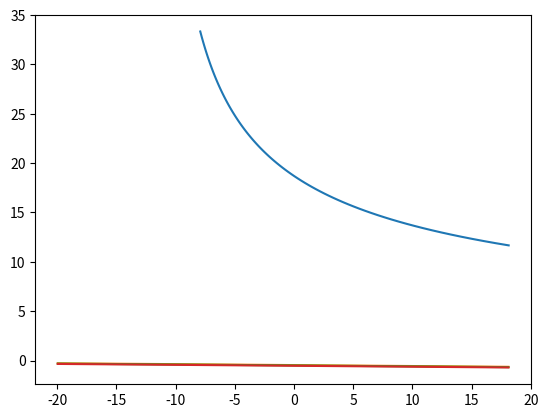

Write the Python code that produced this figure.
import numpy as np
import matplotlib.pyplot as plt
Clalpha = 4.635
Clhalpha = 4.158
W = 200
Cl0 = 0.934
Clh0 = 0
Clmax = 2.4
clhmax = 1.5
Cmac = -0.5
Cd0 = 0.05
piAe = 30
S = 1
Sh = 0.033
c = 0.36
l = 0
lh = 1.5
rho = 1.225
elevator_delta = [-30*np.pi/180,0,30*np.pi/180]
Clhdelta = 0.5
alpha = -20*np.pi/180

Vstall = (W/(0.5*rho*S*Clmax))**0.5
Vmax = 120/3.6
Velocities = np.linspace(Vstall,Vmax,100)
AoA = []
for V in Velocities:
    AoA.append((((W/(0.5*S*rho*V**2))-Cl0)/Clalpha)*180/np.pi)

plt.plot(AoA,Velocities)
plt.grid()
plt.show()
print('minimum angle of attack is' + str(min(AoA)) + 'mamximum angle of attack is' + str(max(AoA)))

for alpha in AoA:
    Cl = alpha*Clalpha + Cl0
    Cd = Cd0 + Cl**2/piAe
    Cn = np.cos(alpha)*Cl + np.sin(alpha)*Cd
    Cm = Cn*l/c + Cmac
    M = 0.5*rho*S*c*Cmac*Vmax**2
    Ftail = M/lh



def get_Cmy(): #pitch moment
    Cl = alpha*Clalpha + Cl0
    Cd = Cd0 + Cl**2/piAe
    Clh = alpha*Clhalpha*(Sh/S) + Clh0*(Sh/S) + delta*Clhdelta*(Sh/S)
    if abs(Cl) < Clmax and abs(Clh) < clhmax:
        Cn = np.cos(alpha)*Cl + np.sin(alpha)*Cd
        Cnh = np.cos(alpha)*Clh
        Cm = Cn*l/c + Cmac
        Cmh = -Cnh*lh/c
        Cmy = Cm + Cmh
        return Cmy




for delta in elevator_delta:
    AoA = []
    CM = []
    alpha = -20*np.pi/180
    while alpha < 25*np.pi/180:
        alpha = alpha + 0.001
        AoA.append(180*alpha/np.pi)
        CM.append(get_Cmy())

    plt.plot(AoA,CM)


    
plt.grid()

plt.show()

max_tail_froce = 0.5*rho*S*c*Cmac*Vmax**2
print(max_tail_froce)